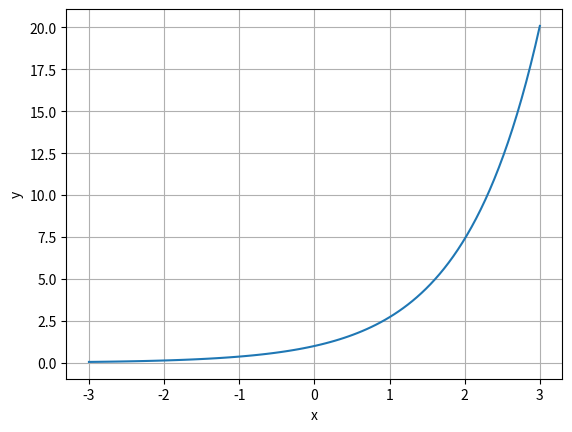

The script that saved this image:
#Q2
import math
import matplotlib.pyplot as plt

num=100
#创建了函数的起始值和最终值,并求出了公差
x_start=-3
x_end=3
x_step=(x_end-x_start)/(num-1)

#这里将所有函数中的x进行配置 并且创建了需要后续用的y的数列集合
x_array=[x_start+i*x_step for i in range(num)]
y_array=[]

#计算y的值并使用for配置到y_array
for x in x_array:
    y=math.exp(x)
    y_array.append(y)

#绘制图像
plt.plot(x_array,y_array)
plt.xlabel("x")
plt.ylabel("y")
plt.grid(True)
plt.show()
